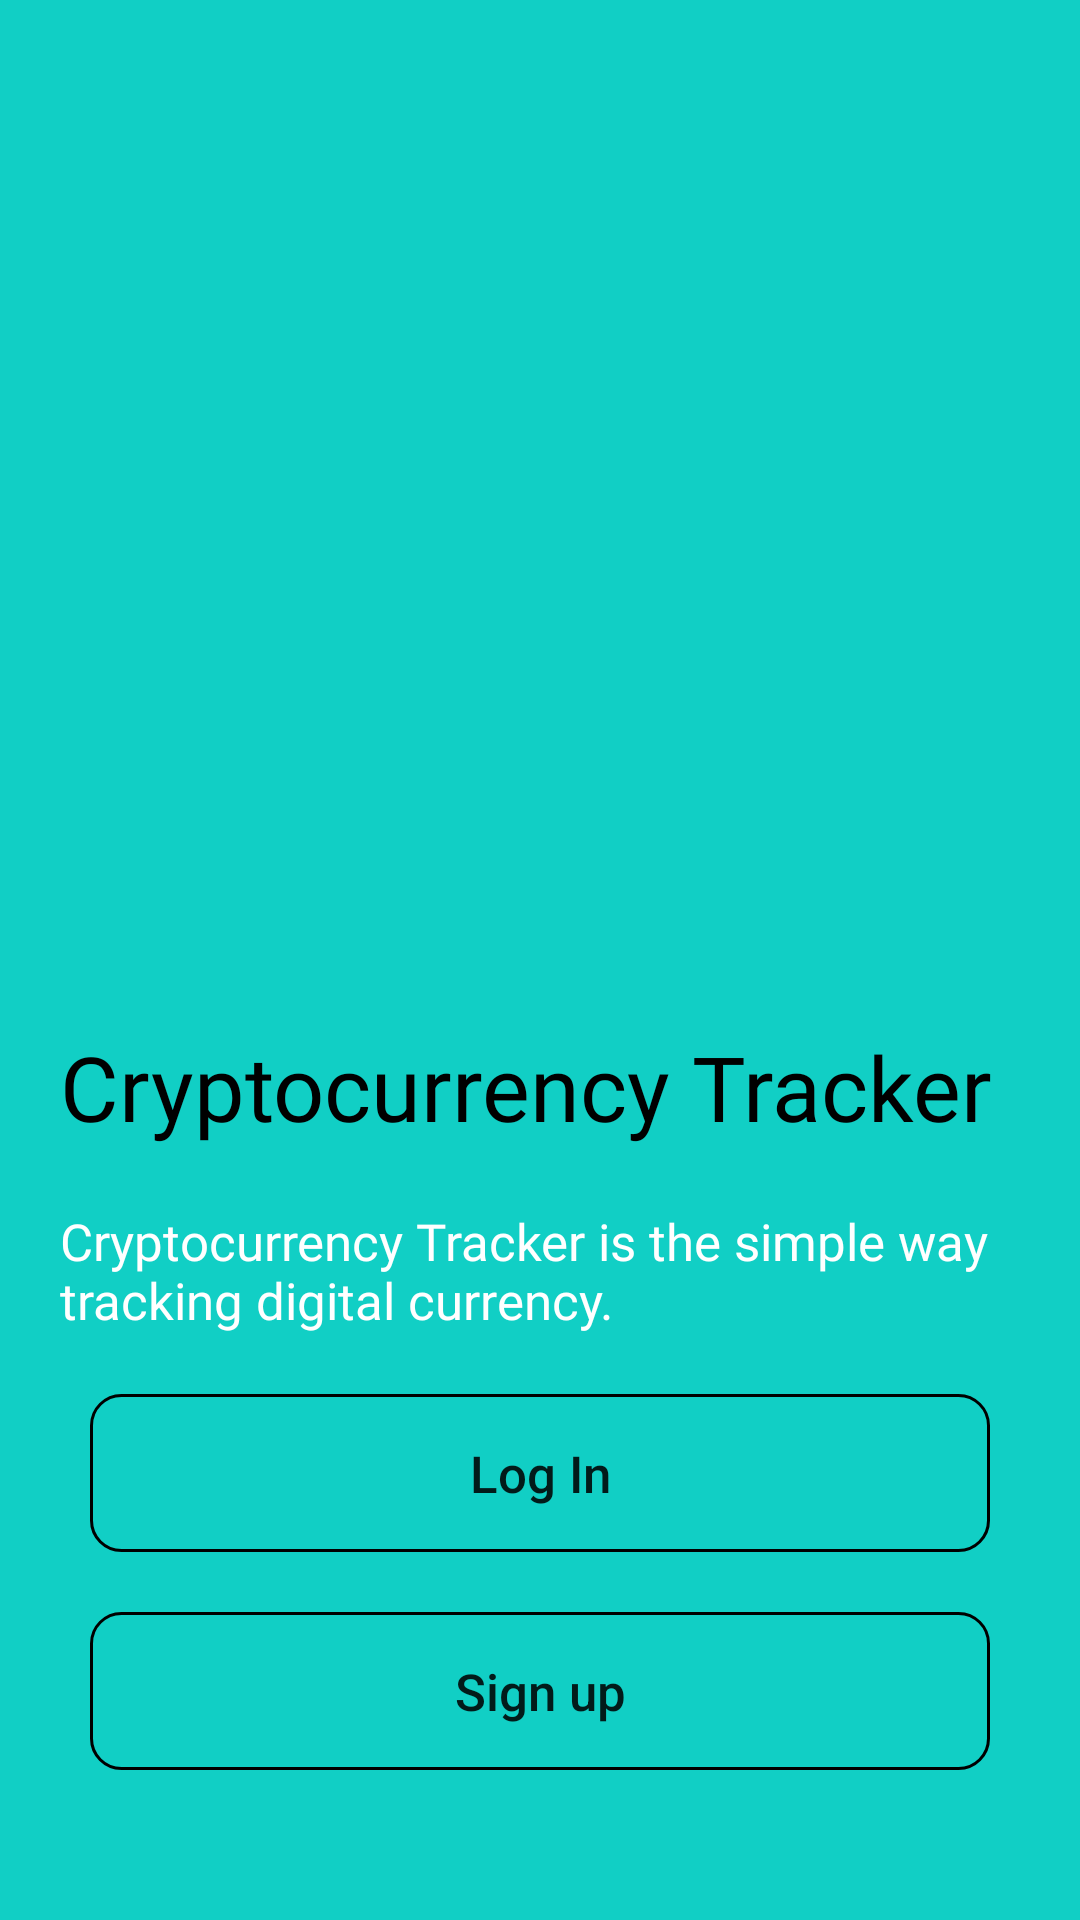

Reconstruct the res/layout file that produces this screen, plus the resources it refers to.
<!-- AndroidManifest.xml: application theme Theme.CryptocurrencyTracker -->
<!-- res/layout/activity_registration.xml -->
<?xml version="1.0" encoding="utf-8"?>
<layout>

    <RelativeLayout xmlns:android="http://schemas.android.com/apk/res/android"
        xmlns:tools="http://schemas.android.com/tools"
        android:layout_width="match_parent"
        android:layout_height="match_parent"
        android:background="@color/light_green"
        tools:context=".ui.signup.RegistrationActivity">

        <TextView
            android:id="@+id/tvHeadline"
            android:layout_width="match_parent"
            android:layout_height="wrap_content"
            android:layout_above="@id/tvQuote1"
            android:layout_marginStart="@dimen/dp_20"
            android:layout_marginTop="@dimen/dp_20"
            android:layout_marginEnd="@dimen/dp_20"
            android:layout_marginBottom="@dimen/dp_20"
            android:fontFamily="@font/fredoka_one"
            android:text="@string/crypto"
            android:textColor="@color/black"
            android:textSize="@dimen/sp_30" />

        <TextView
            android:id="@+id/tvQuote1"
            android:layout_width="match_parent"
            android:layout_height="wrap_content"
            android:layout_above="@id/btnLoginRegister"
            android:layout_marginStart="@dimen/dp_20"
            android:layout_marginEnd="@dimen/dp_20"
            android:layout_marginBottom="@dimen/dp_20"
            android:fontFamily="@font/averia_libre_bold"
            android:text="@string/quote1"
            android:textColor="@color/white"
            android:textSize="@dimen/sp_17" />

        <Button
            android:id="@+id/btnLoginRegister"
            android:layout_width="match_parent"
            android:layout_height="wrap_content"
            android:layout_above="@id/btnSignupRegister"
            android:layout_marginStart="@dimen/dp_30"
            android:layout_marginEnd="@dimen/dp_30"
            android:background="@drawable/transparent_bg"
            android:padding="@dimen/dp_15"
            android:text="@string/log_in"
            android:textAllCaps="false"
            android:textSize="@dimen/sp_17" />

        <Button
            android:id="@+id/btnSignupRegister"
            android:layout_width="match_parent"
            android:layout_height="wrap_content"
            android:layout_alignParentBottom="true"
            android:layout_marginStart="@dimen/dp_30"
            android:layout_marginTop="@dimen/dp_20"
            android:layout_marginEnd="@dimen/dp_30"
            android:layout_marginBottom="50dp"
            android:background="@drawable/transparent_bg"
            android:padding="@dimen/dp_15"
            android:text="@string/sign_up"
            android:textAllCaps="false"
            android:textSize="@dimen/sp_17" />

    </RelativeLayout>
</layout>
<!-- resources referenced by this layout -->
<resources>
  <color name="black">#FF000000</color>
  <color name="light_green">#11CFC5</color>
  <color name="white">#FFFFFFFF</color>
  <dimen name="dp_15">15dp</dimen>
  <dimen name="dp_20">20dp</dimen>
  <dimen name="dp_30">30dp</dimen>
  <dimen name="sp_17">17sp</dimen>
  <dimen name="sp_30">30sp</dimen>
  <!-- drawable transparent_bg (drawable) -->
  <?xml version="1.0" encoding="utf-8"?>
  <shape xmlns:android="http://schemas.android.com/apk/res/android">
  
      <solid android:color="@android:color/transparent" />
      <stroke
          android:width="1dp"
          android:color="@color/black" />
      <corners
          android:radius="@dimen/dp_10" />
  
  </shape>
  <string name="crypto">Cryptocurrency Tracker</string>
  <string name="log_in">Log In</string>
  <string name="quote1">"Cryptocurrency Tracker is the simple way tracking digital currency. "</string>
  <string name="sign_up">Sign up</string>
  <style name="Theme.CryptocurrencyTracker" parent="Theme.MaterialComponents.Light.NoActionBar.Bridge">
          
          <item name="colorPrimary">@color/light_green</item>
          <item name="colorPrimaryVariant">@color/light_green</item>
          <item name="colorOnPrimary">@color/white</item>
          
          <item name="colorSecondary">@color/teal_200</item>
          <item name="colorSecondaryVariant">@color/teal_700</item>
          <item name="colorOnSecondary">@color/black</item>
          
          <item name="android:statusBarColor" tools:targetApi="l">?attr/colorPrimaryVariant</item>
          
      </style>
  <dimen name="dp_10">10dp</dimen>
  <color name="teal_200">#FF03DAC5</color>
  <color name="teal_700">#FF018786</color>
</resources>
